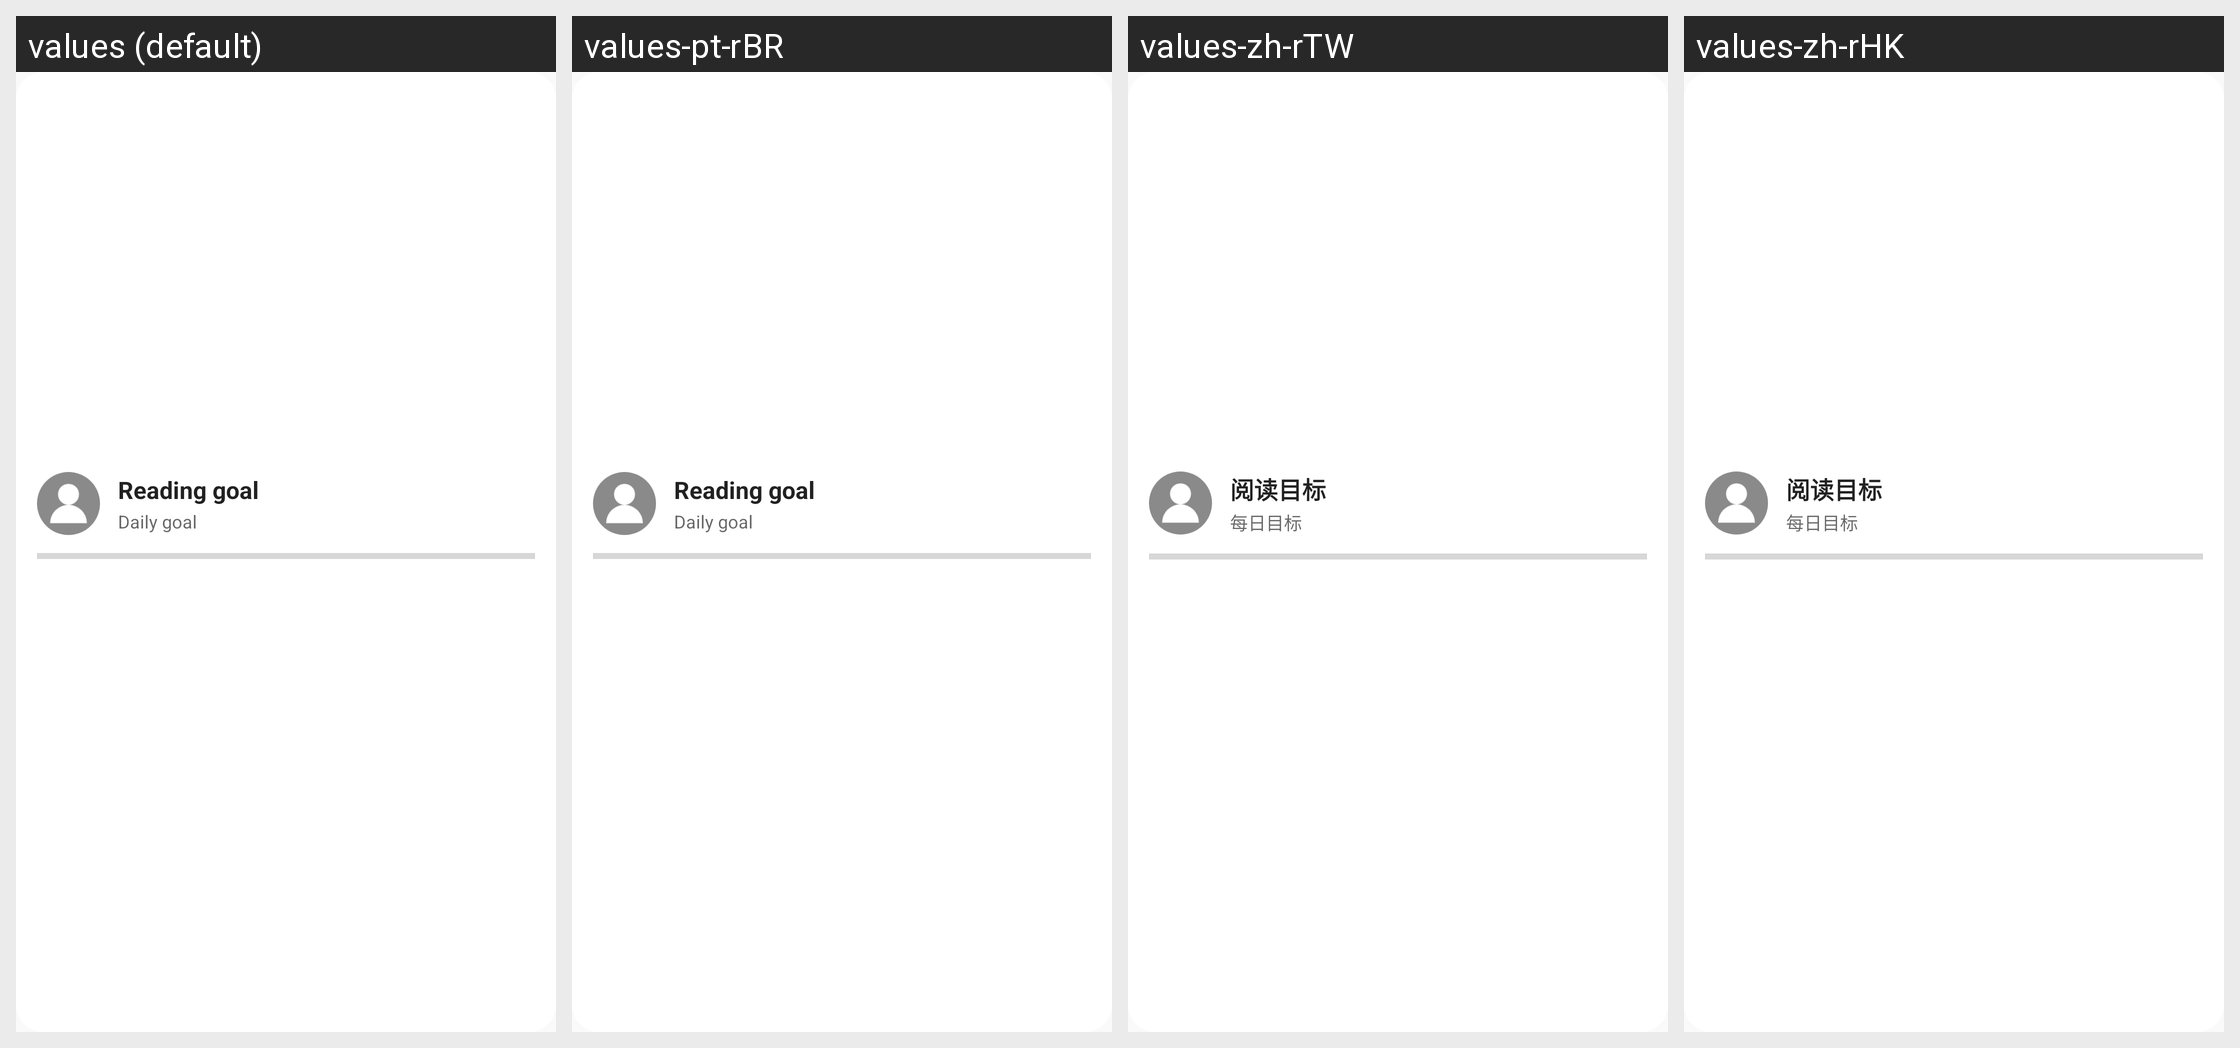

Locale-by-locale string values for the Android screen shown in this grid:
Android screen res/layout/widget_read_goal.xml rendered under 4 locales, left to right: values (default), values-pt-rBR, values-zh-rTW, values-zh-rHK. Device: Nexus 5 (rendered at 1080×1920; each locale shown at half size, 540×960, under a caption strip naming it); theme AppTheme.Light.
Other locales in the repository, not shown: values-es-rES, values-ja-rJP, values-vi, values-zh.
Strings drawn on this screen, with the default value and each locale's value (text and hints the layout hard-codes, and strings that could not be matched under every locale, appear in the picture but are not listed):

read_record_goal_card
  values: Reading goal
  values-pt-rBR: Reading goal  [not translated; the default value is used]
  values-zh-rTW: 阅读目标  [from values-zh]
  values-zh-rHK: 阅读目标  [from values-zh]

read_record_goal_target
  values: Daily goal
  values-pt-rBR: Daily goal  [not translated; the default value is used]
  values-zh-rTW: 每日目标  [from values-zh]
  values-zh-rHK: 每日目标  [from values-zh]
